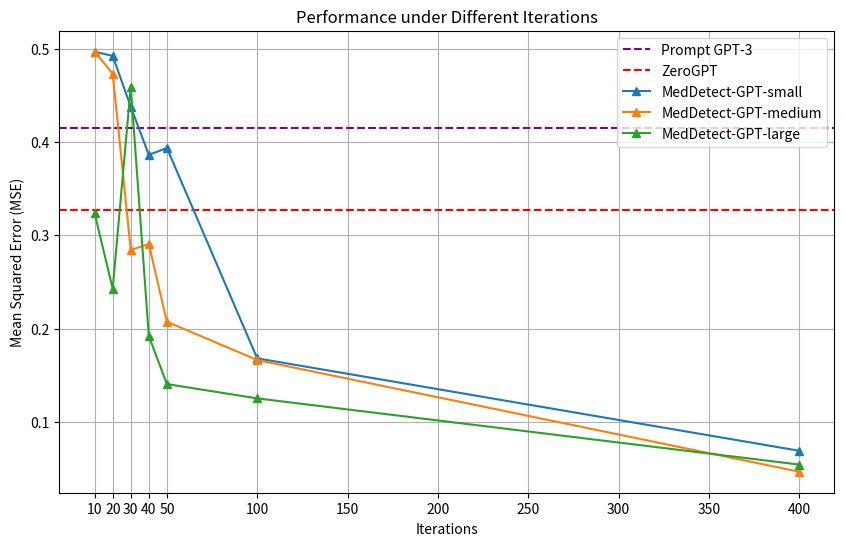

Here is the Python script that generated this plot:
import matplotlib.pyplot as plt

# Data
iterations = [10, 20, 30, 40, 50, 100, 400]
mse_gpt2 = [0.49660, 0.49210, 0.43770, 0.38619, 0.39356, 0.16834, 0.06944]
mse_gpt2_medium = [0.49660, 0.47313, 0.28428, 0.29078, 0.20753, 0.16655, 0.04699]
mse_gpt2_large = [0.32355, 0.24297, 0.45931, 0.19220, 0.14082, 0.12549, 0.05465]

# Plot
plt.figure(figsize=(10, 6))


plt.axhline(y=0.415, color='purple', linestyle='--', label='Prompt GPT-3')
plt.axhline(y=0.327, color='r', linestyle='--', label='ZeroGPT')

plt.plot(iterations, mse_gpt2, marker='^', label='MedDetect-GPT-small')
plt.plot(iterations, mse_gpt2_medium, marker='^', label='MedDetect-GPT-medium')
plt.plot(iterations, mse_gpt2_large, marker='^', label='MedDetect-GPT-large')

# Add labels and title
plt.xticks([10, 20, 30, 40, 50, 100, 150, 200, 250, 300, 350, 400])
plt.xlabel('Iterations')
plt.ylabel('Mean Squared Error (MSE)')
plt.title('Performance under Different Iterations')
plt.legend()

# Save plot
plt.grid(True)
plt.savefig('mse_plot.png')
